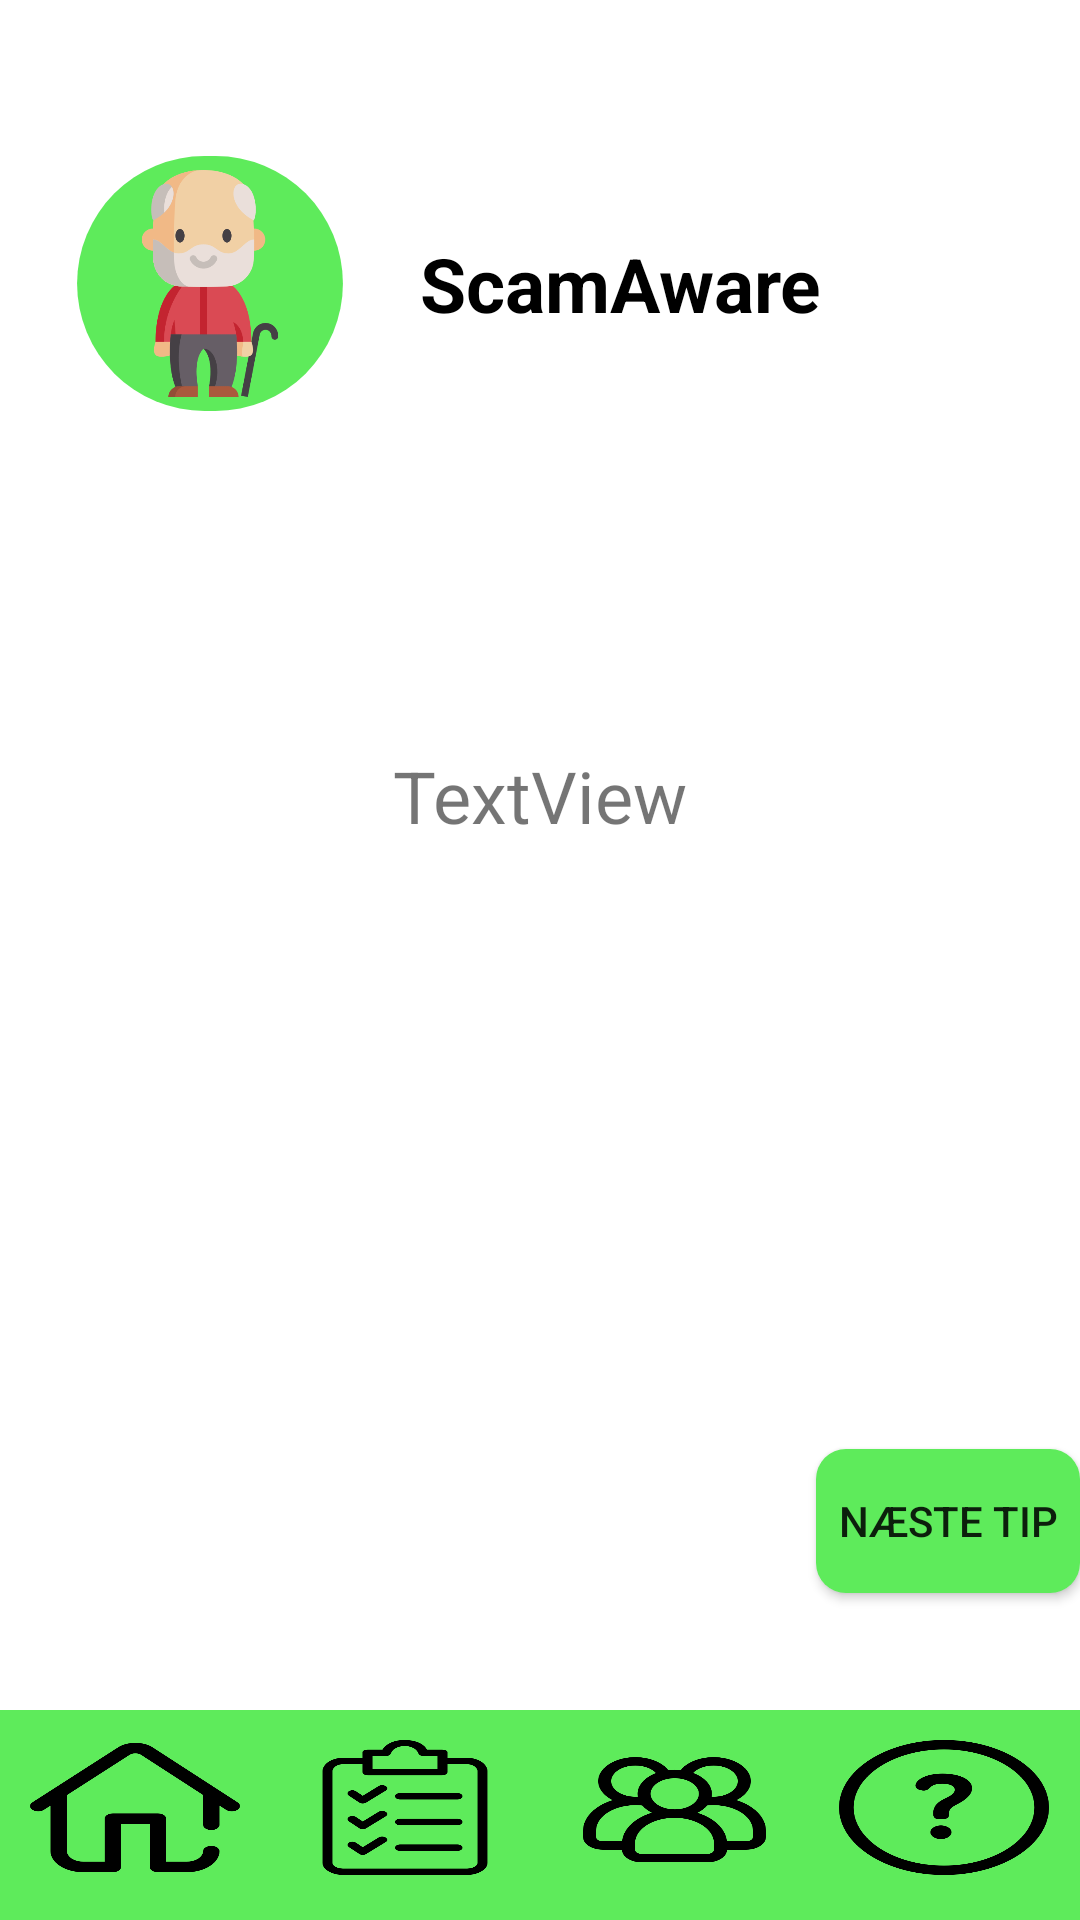

This screen was rendered from an Android layout file. Write that file and the resources it references.
<!-- AndroidManifest.xml: application theme Theme.ScamAware -->
<!-- res/layout/activity_checklist.xml -->
<?xml version="1.0" encoding="utf-8"?>
<androidx.constraintlayout.widget.ConstraintLayout xmlns:android="http://schemas.android.com/apk/res/android"
    xmlns:app="http://schemas.android.com/apk/res-auto"
    xmlns:tools="http://schemas.android.com/tools"
    android:layout_width="match_parent"
    android:layout_height="match_parent"
    tools:context=".ChecklistActivity">
    <LinearLayout
        android:id="@+id/linearLayout"
        android:layout_width="415dp"
        android:layout_height="109dp"
        android:layout_marginTop="40dp"
        android:gravity="center"
        android:orientation="horizontal"
        app:layout_constraintTop_toTopOf="parent">

        <FrameLayout
            android:layout_width="100dp"
            android:layout_height="85dp"
            android:layout_marginLeft="20dp"
            app:layout_constraintStart_toStartOf="parent"
            app:layout_constraintTop_toTopOf="parent">

            <ImageView
                android:id="@+id/imageView5"
                android:layout_width="match_parent"
                android:layout_height="match_parent"
                android:layout_gravity="center"
                android:src="@drawable/backgroundforgrandfatherpicture" />

            <ImageView
                android:id="@+id/imageView4"
                android:layout_width="wrap_content"
                android:layout_height="wrap_content"
                android:layout_gravity="center"
                android:layout_margin="4.5dp"
                android:src="@drawable/grandfather" />
        </FrameLayout>

        <TextView
            android:id="@+id/textView5"
            android:layout_width="wrap_content"
            android:layout_height="wrap_content"
            android:layout_marginLeft="20dp"
            android:layout_weight="1"
            android:text="ScamAware"
            android:textColor="@color/black"
            android:textSize="25dp"
            android:textStyle="bold"
            tools:layout_editor_absoluteX="133dp"
            tools:layout_editor_absoluteY="55dp" />

    </LinearLayout>

    <LinearLayout
        android:id="@+id/linearLayout2"
        android:layout_width="match_parent"
        android:layout_height="60dp"
        android:layout_marginBottom="10dp"
        android:background="#5EEB5B"
        android:orientation="horizontal"
        app:layout_constraintBottom_toBottomOf="parent"
        app:layout_constraintEnd_toEndOf="parent"
        app:layout_constraintHorizontal_bias="0.0"
        app:layout_constraintStart_toStartOf="parent">

        <Button
            android:id="@+id/homeButton"
            android:layout_width="1dp"
            android:layout_height="45dp"
            android:layout_margin="10dp"
            android:layout_weight="0.1"
            android:background="@drawable/button_home"
            app:backgroundTint="@null"
            android:onClick="goToFrontpage"/>

        <Button
            android:id="@+id/checklistButton"
            android:layout_width="1dp"
            android:layout_height="45dp"
            android:layout_margin="10dp"
            android:layout_weight="0.1"
            android:background="@drawable/button_checklist"
            app:backgroundTint="@null" />

        <Button
            android:id="@+id/communityButton"
            android:layout_width="1dp"
            android:layout_height="45dp"
            android:layout_margin="10dp"
            android:layout_weight="0.1"
            android:onClick="goToPostnordChecker"
            android:background="@drawable/button_community"
            app:backgroundTint="@null" />

        <Button
            android:id="@+id/button4"
            android:layout_width="1dp"
            android:layout_height="45dp"
            android:layout_margin="10dp"
            android:layout_weight="0.1"
            android:background="@drawable/button_help"
            app:backgroundTint="@null"
            android:onClick="goToIntroduction"/>
    </LinearLayout>

    <LinearLayout
        android:layout_width="match_parent"
        android:layout_height="15dp"
        android:orientation="horizontal"
        android:background="#5EEB5B"

        app:layout_constraintBottom_toBottomOf="parent"
        tools:layout_editor_absoluteX="2dp"></LinearLayout>

    <Button
        android:id="@+id/button3"
        android:layout_width="wrap_content"
        android:layout_height="wrap_content"
        android:layout_marginTop="334dp"
        android:text="Næste tip"
        android:background="@drawable/custom_button"
        app:backgroundTint="@null"
        android:onClick="nextTip"
        app:layout_constraintEnd_toEndOf="parent"
        app:layout_constraintTop_toBottomOf="@+id/linearLayout" />

    <TextView
        android:id="@+id/textView4"
        android:layout_width="wrap_content"
        android:layout_height="wrap_content"
        android:layout_marginStart="50dp"
        android:layout_marginTop="100dp"
        android:layout_marginEnd="50dp"
        android:text="TextView"
        android:textSize="24sp"
        app:layout_constraintEnd_toEndOf="parent"
        app:layout_constraintStart_toStartOf="parent"
        app:layout_constraintTop_toBottomOf="@+id/linearLayout" />

</androidx.constraintlayout.widget.ConstraintLayout>
<!-- resources referenced by this layout -->
<resources>
  <!-- drawable backgroundforgrandfatherpicture (drawable) -->
  <?xml version="1.0" encoding="utf-8"?>
  <shape xmlns:android="http://schemas.android.com/apk/res/android" android:shape="rectangle">
      <solid android:color="#5EEB5B"/>
      <corners android:radius="50dp"/>
      <size android:width="49dp"
          android:height="47dp"/>
  
  </shape>
  <!-- drawable button_checklist: png bitmap (drawable, 12192 bytes) -->
  <!-- drawable button_community: png bitmap (drawable, 16518 bytes) -->
  <!-- drawable button_help: png bitmap (drawable, 17365 bytes) -->
  <!-- drawable button_home: png bitmap (drawable, 10643 bytes) -->
  <!-- drawable custom_button (drawable) -->
  <?xml version="1.0" encoding="utf-8"?>
  <shape xmlns:android="http://schemas.android.com/apk/res/android" android:shape="rectangle">
  
      <solid android:color="#5EEB5B"/>
      <corners android:radius="10dp"/>
  
  </shape>
  <!-- drawable grandfather: png bitmap (drawable, 27178 bytes) -->
  <style name="Theme.ScamAware" parent="Theme.MaterialComponents.DayNight.DarkActionBar">
          
          <item name="colorPrimary">@color/purple_500</item>
          <item name="colorPrimaryVariant">@color/purple_700</item>
          <item name="colorOnPrimary">@color/white</item>
          
          <item name="colorSecondary">@color/teal_200</item>
          <item name="colorSecondaryVariant">@color/teal_700</item>
          <item name="colorOnSecondary">@color/black</item>
          
          <item name="android:statusBarColor">?attr/colorPrimaryVariant</item>
          
      </style>
  <!-- not gathered from this repository: default colours our renderer supplied (Android Studio template values) -->
  <color name="purple_500">#FF6200EE</color>
  <color name="purple_700">#FF3700B3</color>
  <color name="teal_200">#FF03DAC5</color>
  <color name="teal_700">#FF018786</color>
  <color name="black">#FF000000</color>
  <color name="white">#FFFFFFFF</color>
</resources>
